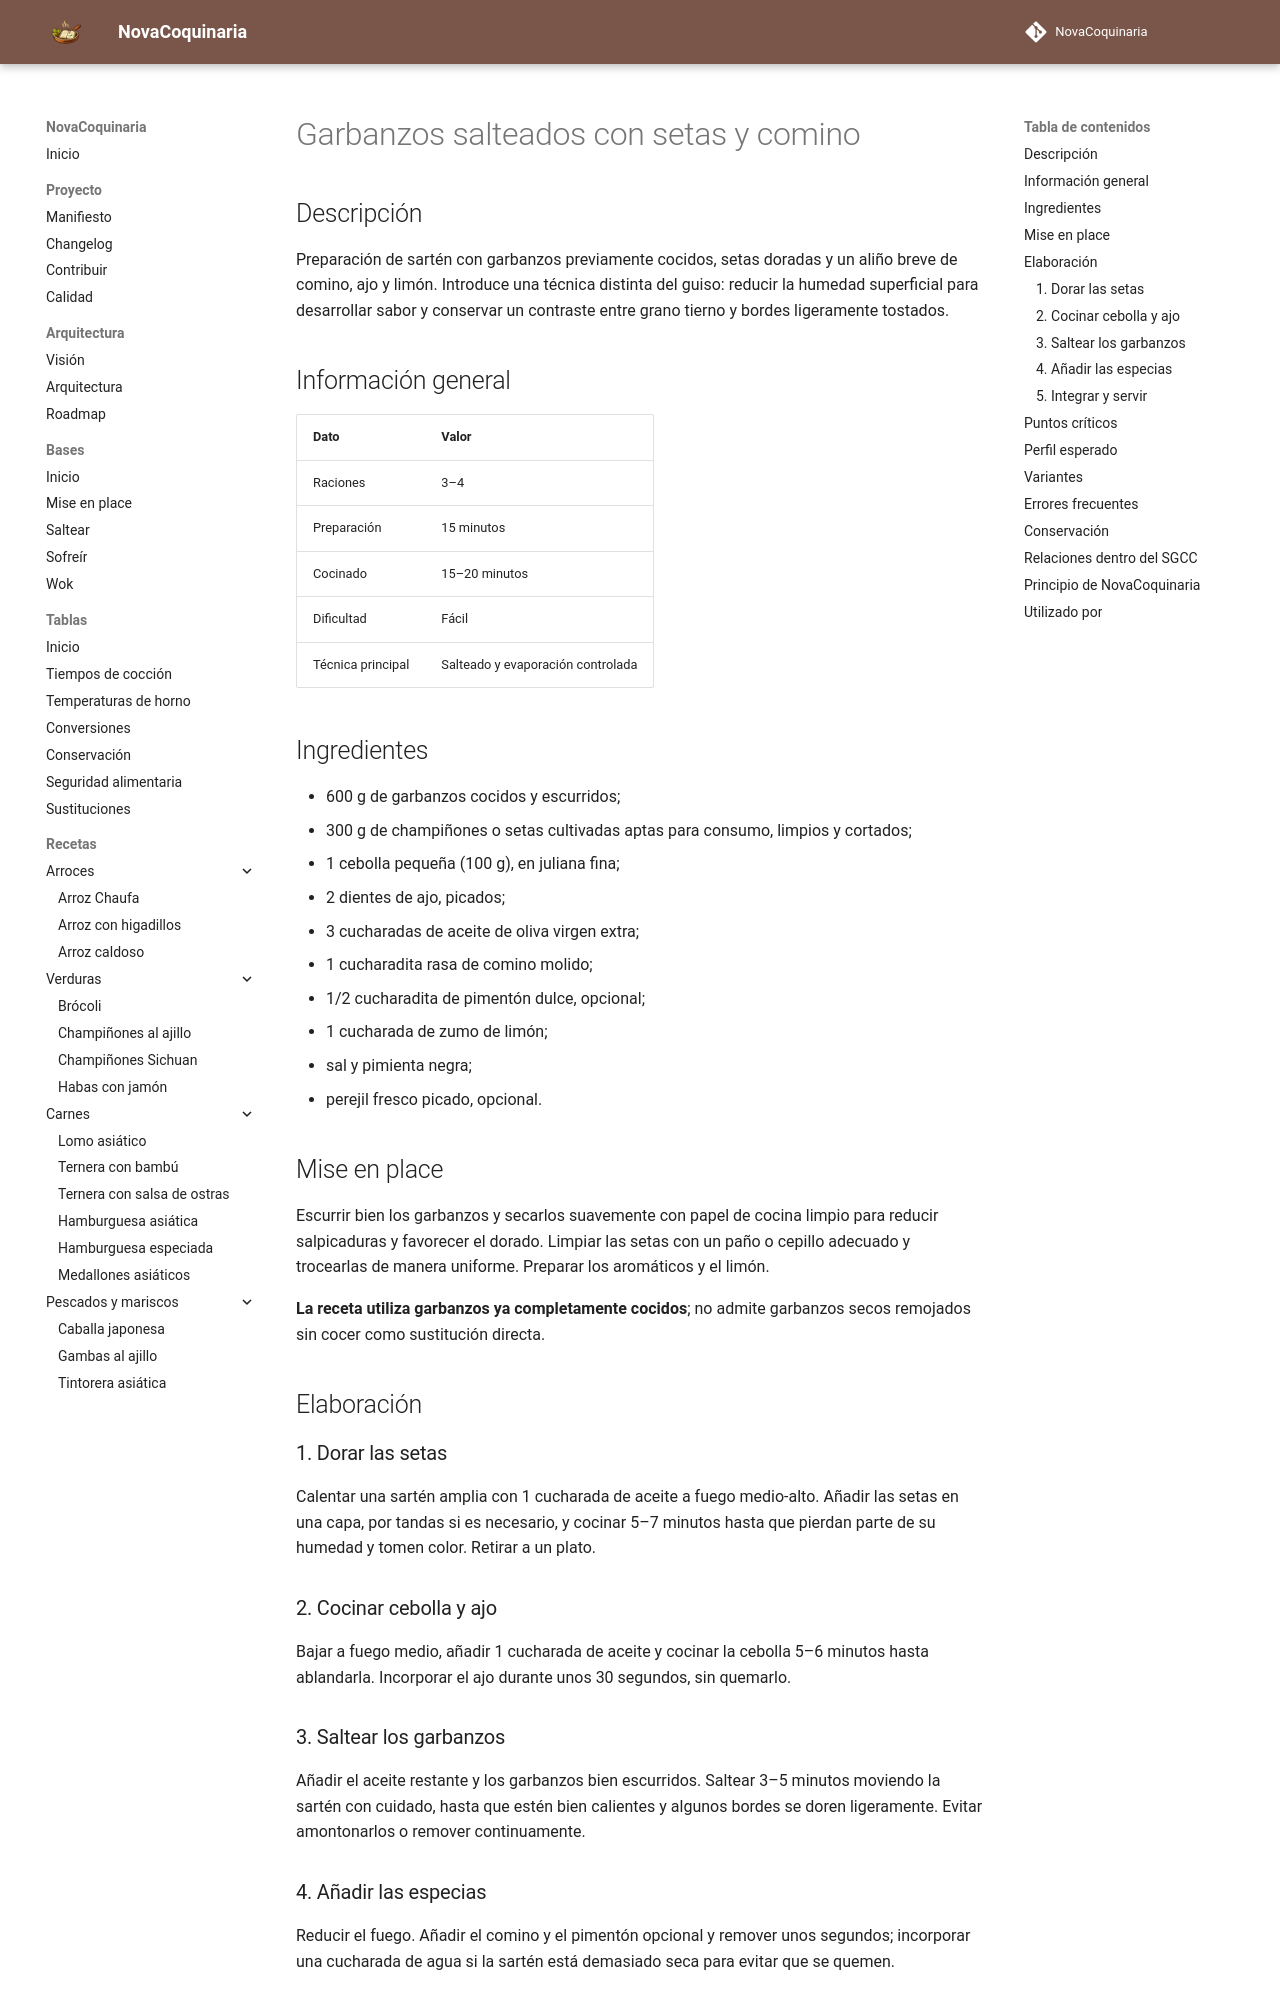

repository: fran-eliot/NovaCoquinaria · page: 03_Legumbres/garbanzos_salteados_setas_comino.html · generator: mkdocs

---
id: REC-0104
tipo: receta
titulo: Garbanzos salteados con setas y comino
categoria: Legumbres
estado: borrador
version: 1.0.0
ultima_revision: 2026-11-14
etiquetas:
  - garbanzos
  - setas
  - salteado
  - comino
---

# Garbanzos salteados con setas y comino

## Descripción

Preparación de sartén con garbanzos previamente cocidos, setas doradas y un aliño breve de comino, ajo y limón. Introduce una técnica distinta del guiso: reducir la humedad superficial para desarrollar sabor y conservar un contraste entre grano tierno y bordes ligeramente tostados.

## Información general

| Dato | Valor |
|---|---|
| Raciones | 3–4 |
| Preparación | 15 minutos |
| Cocinado | 15–20 minutos |
| Dificultad | Fácil |
| Técnica principal | Salteado y evaporación controlada |

## Ingredientes

- 600 g de garbanzos cocidos y escurridos;
- 300 g de champiñones o setas cultivadas aptas para consumo, limpios y cortados;
- 1 cebolla pequeña (100 g), en juliana fina;
- 2 dientes de ajo, picados;
- 3 cucharadas de aceite de oliva virgen extra;
- 1 cucharadita rasa de comino molido;
- 1/2 cucharadita de pimentón dulce, opcional;
- 1 cucharada de zumo de limón;
- sal y pimienta negra;
- perejil fresco picado, opcional.

## Mise en place

Escurrir bien los garbanzos y secarlos suavemente con papel de cocina limpio para reducir salpicaduras y favorecer el dorado. Limpiar las setas con un paño o cepillo adecuado y trocearlas de manera uniforme. Preparar los aromáticos y el limón.

**La receta utiliza garbanzos ya completamente cocidos**; no admite garbanzos secos remojados sin cocer como sustitución directa.

## Elaboración

### 1. Dorar las setas

Calentar una sartén amplia con 1 cucharada de aceite a fuego medio-alto. Añadir las setas en una capa, por tandas si es necesario, y cocinar 5–7 minutos hasta que pierdan parte de su humedad y tomen color. Retirar a un plato.

### 2. Cocinar cebolla y ajo

Bajar a fuego medio, añadir 1 cucharada de aceite y cocinar la cebolla 5–6 minutos hasta ablandarla. Incorporar el ajo durante unos 30 segundos, sin quemarlo.

### 3. Saltear los garbanzos

Añadir el aceite restante y los garbanzos bien escurridos. Saltear 3–5 minutos moviendo la sartén con cuidado, hasta que estén bien calientes y algunos bordes se doren ligeramente. Evitar amontonarlos o remover continuamente.
